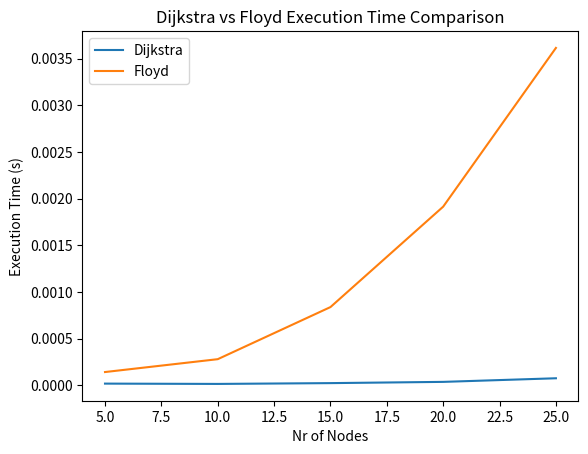
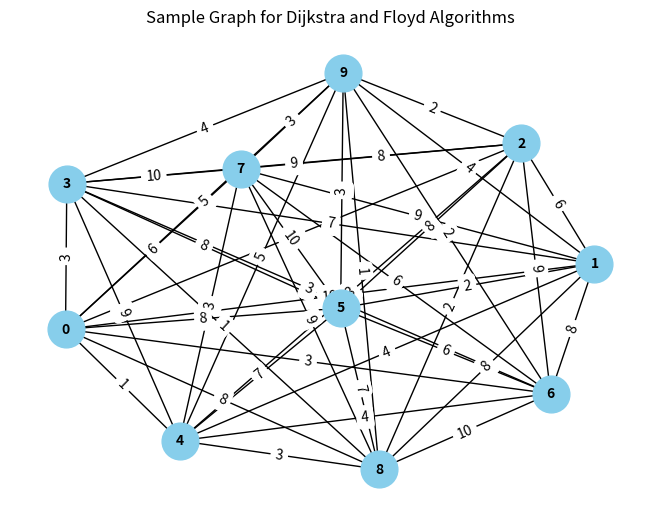
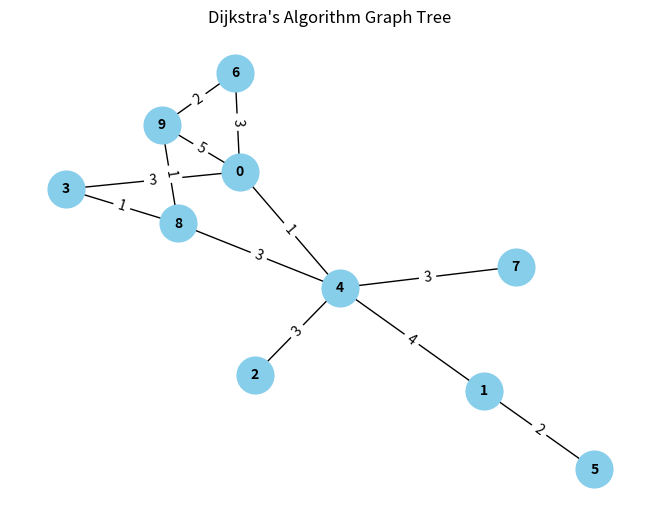
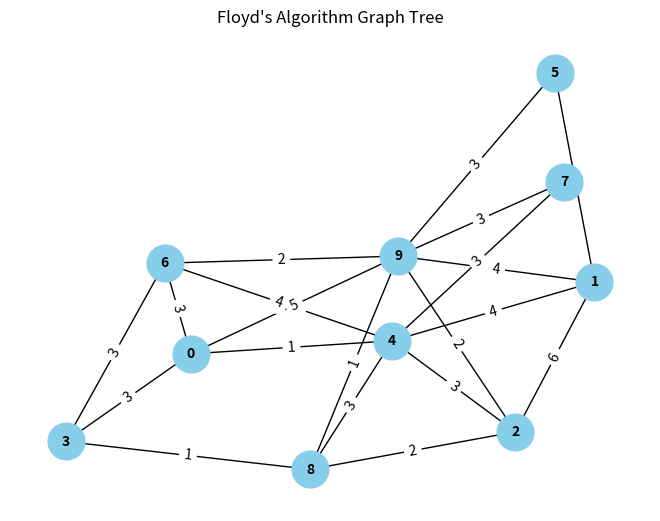

Source code (Python) for these figures, in order:
import time
import random
import numpy as np
import networkx as nx
import matplotlib.pyplot as plt

def dijkstra(graph, start):
    dist = {node: float('inf') for node in graph}
    dist[start] = 0
    visited = set()

    while len(visited) != len(graph):
        min_node = None
        for node in dist:
            if node not in visited:
                if min_node is None or dist[node] < dist[min_node]:
                    min_node = node
        visited.add(min_node)

        for neighbor, weight in graph[min_node].items():
            new_dist = dist[min_node] + weight
            if new_dist < dist[neighbor]:
                dist[neighbor] = new_dist
    return dist

def floyd(graph):
    nodes = list(graph.keys())
    n = len(nodes)
    dist = np.full((n, n), np.inf)

    for i, node in enumerate(nodes):
        dist[i, i] = 0
        for neighbor, weight in graph[node].items():
            j = nodes.index(neighbor)
            dist[i, j] = weight

    for k in range(n):
        for i in range(n):
            for j in range(n):
                if dist[i, k] + dist[k, j] < dist[i, j]:
                    dist[i, j] = dist[i, k] + dist[k, j]

    return {nodes[i]: {nodes[j]: dist[i, j] for j in range(n)} for i in range(n)}

def generate_random_graph(num_nodes, max_weight=10):
    graph = {i: {} for i in range(num_nodes)}
    for i in range(num_nodes):
        for j in range(i+1, num_nodes):
            weight = random.randint(1, max_weight)
            graph[i][j] = weight
            graph[j][i] = weight
    return graph

def plot_comparison(nodes, dijkstra_times, floyd_times):
    plt.plot(nodes, dijkstra_times, label="Dijkstra")
    plt.plot(nodes, floyd_times, label="Floyd")
    plt.xlabel("Nr of Nodes")
    plt.ylabel("Execution Time (s)")
    plt.legend()
    plt.title("Dijkstra vs Floyd Execution Time Comparison")
    plt.show()

def draw_graph_tree(graph, title):
    G = nx.Graph(graph)
    pos = nx.spring_layout(G)
    nx.draw(G, pos, with_labels=True, node_color='skyblue', font_size=10, font_weight='bold', node_size=700)
    nx.draw_networkx_edge_labels(G, pos, edge_labels={(i, j): graph[i][j] for i in graph for j in graph[i]})
    plt.title(title)
    plt.show()

def main():
    num_nodes = [5, 10, 15, 20, 25]
    dijkstra_times = []
    floyd_times = []

    for n in num_nodes:
        graph = generate_random_graph(n)
        start_time = time.time()
        dijkstra(graph, 0)
        dijkstra_times.append(time.time() - start_time)

        start_time = time.time()
        floyd(graph)
        floyd_times.append(time.time() - start_time)

    plot_comparison(num_nodes, dijkstra_times, floyd_times)

    sample_graph = generate_random_graph(10)
    draw_graph_tree(sample_graph, "Sample Graph for Dijkstra and Floyd Algorithms")

    dijkstra_tree = dijkstra(sample_graph, 0)
    draw_graph_tree({node: {neighbor: sample_graph[node][neighbor] for neighbor in sample_graph[node] if
                            dijkstra_tree[neighbor] == dijkstra_tree[node] + sample_graph[node][neighbor]} for node in
                     sample_graph}, "Dijkstra's Algorithm Graph Tree")

    floyd_tree = floyd(sample_graph)
    draw_graph_tree({node: {neighbor: sample_graph[node][neighbor] for neighbor in sample_graph[node] if
                            floyd_tree[node][neighbor] == sample_graph[node][neighbor]} for node in sample_graph},
                    "Floyd's Algorithm Graph Tree")


if __name__ == "__main__":
    main()
